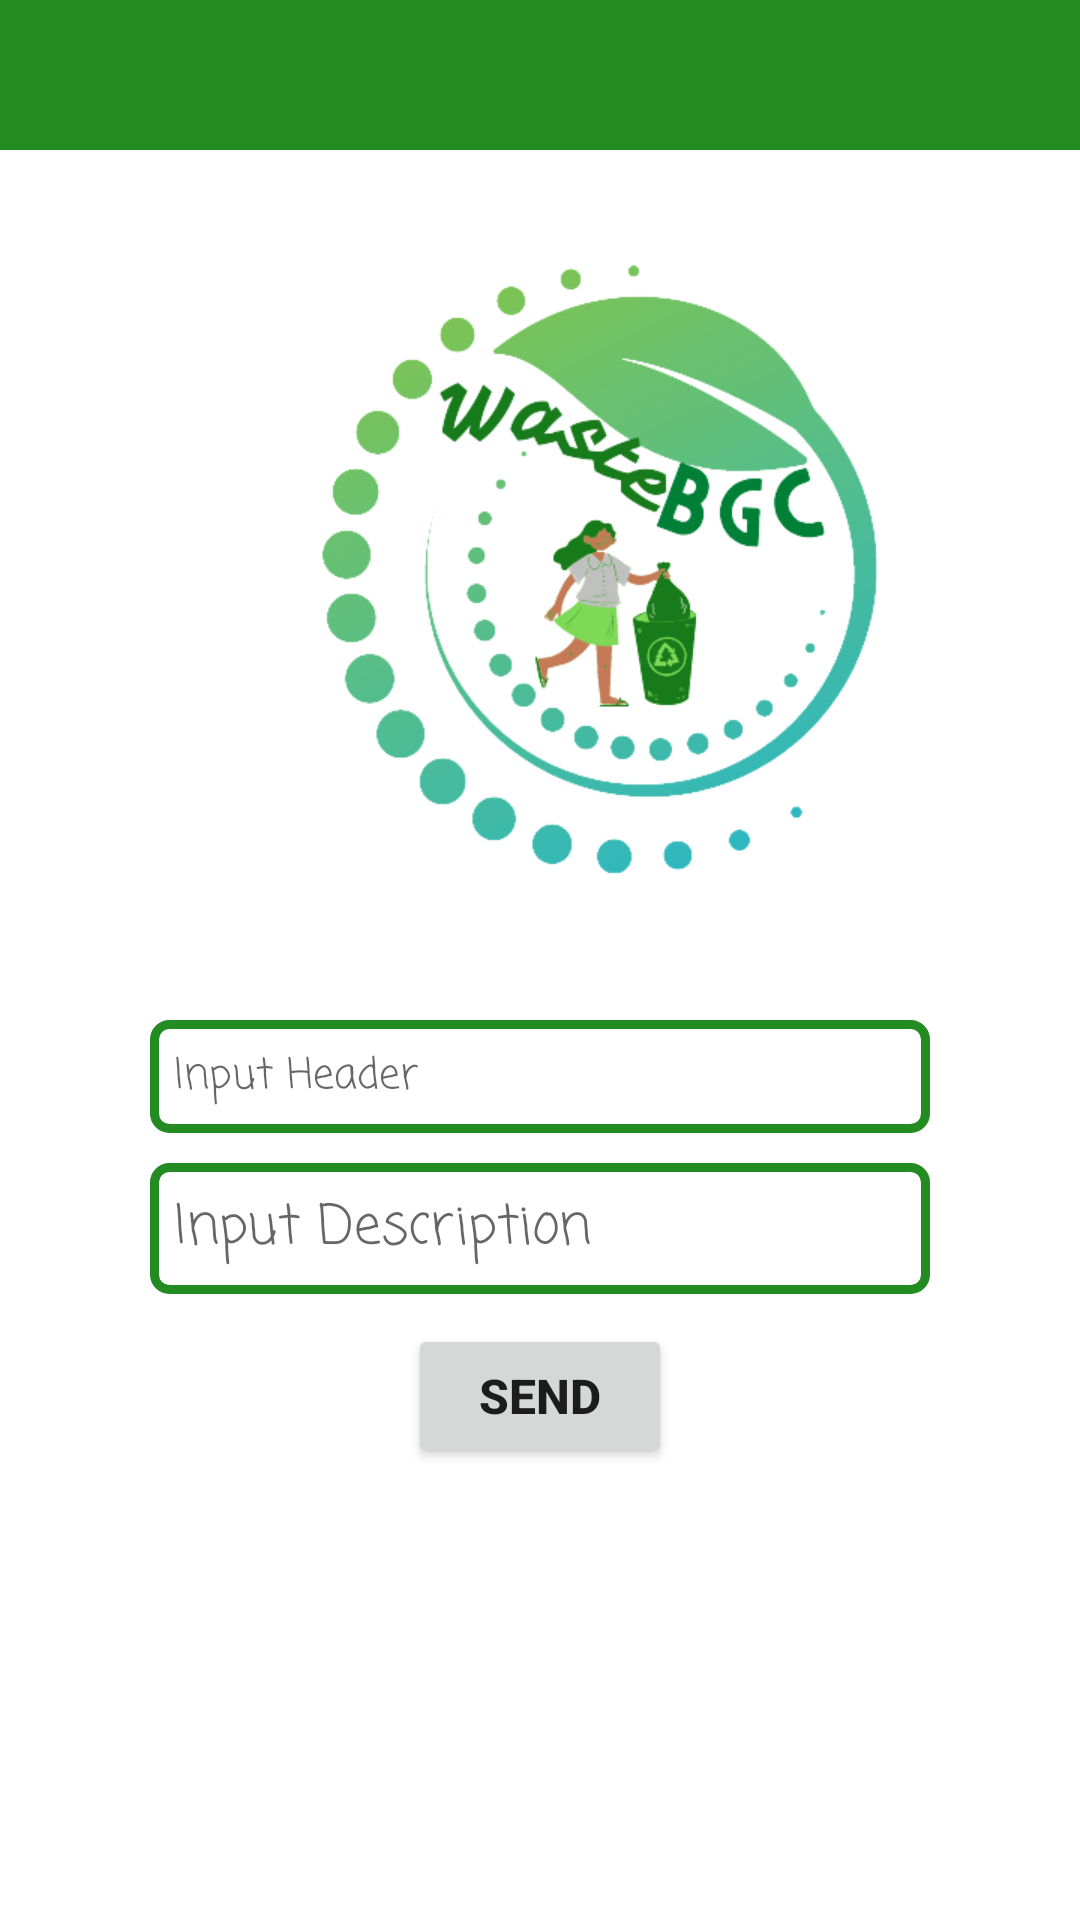

Layout XML and referenced resources for this Android screen:
<!-- AndroidManifest.xml: application theme Theme.WasteManagement -->
<!-- res/layout/activity_notification_main.xml -->
<?xml version="1.0" encoding="utf-8"?>
<RelativeLayout xmlns:android="http://schemas.android.com/apk/res/android"
    xmlns:app="http://schemas.android.com/apk/res-auto"
    xmlns:tools="http://schemas.android.com/tools"
    android:layout_width="match_parent"
    android:layout_height="match_parent"
    tools:context=".Notifications.NotificationMain">

    <com.google.android.material.appbar.AppBarLayout
        android:id="@+id/app_bar_settingsAddProduct"
        android:layout_width="match_parent"
        android:layout_height="50dp"
        android:background="@color/colorPrimaryDark">

        <androidx.appcompat.widget.Toolbar
            android:id="@+id/toolbar_notification"
            android:layout_width="match_parent"
            android:layout_height="wrap_content">

            <RelativeLayout
                android:layout_width="match_parent"
                android:layout_height="match_parent">

                <ImageButton
                    android:id="@+id/notificationArrowBack"
                    android:layout_width="70dp"
                    android:layout_height="50dp"
                    android:background="@color/colorPrimaryDark"
                    android:src="@drawable/ic_baseline_arrow_back_24" />

            </RelativeLayout>

        </androidx.appcompat.widget.Toolbar>

    </com.google.android.material.appbar.AppBarLayout>
    <ImageView
        android:id="@+id/awarenessCover"
        android:layout_width="250dp"
        android:layout_height="250dp"
        android:layout_marginStart="75dp"
        android:layout_marginTop="15dp"
        android:layout_marginEnd="15dp"
        android:layout_marginBottom="15dp"
        android:layout_below="@+id/app_bar_settingsAddProduct"
        android:src="@drawable/logo" />
    <TextView
        android:id="@+id/messageTitle"
        android:layout_width="match_parent"
        android:layout_height="wrap_content"
        android:layout_below="@id/awarenessCover"
        android:layout_centerHorizontal="true"
        android:layout_marginLeft="50dp"
        android:layout_marginTop="10dp"
        android:layout_marginRight="50dp"
        android:background="@drawable/input_background"
        android:fontFamily="casual"
        android:hint="Input Header"
        android:inputType="text"
        android:padding="8dp"
        android:textColor="@color/black" />

    <EditText
        android:id="@+id/messageDescription"
        android:layout_width="match_parent"
        android:layout_height="wrap_content"
        android:layout_below="@id/messageTitle"
        android:layout_centerHorizontal="true"
        android:layout_marginLeft="50dp"
        android:layout_marginTop="10dp"
        android:layout_marginRight="50dp"
        android:background="@drawable/input_background"
        android:fontFamily="casual"
        android:hint="Input Description"
        android:padding="8dp"
        android:textColor="@color/black" />


    <Button
        android:id="@+id/sendMessage"
        android:layout_width="wrap_content"
        android:layout_height="wrap_content"
        android:layout_below="@id/messageDescription"
        android:layout_centerHorizontal="true"
        android:layout_marginTop="10dp"
        android:text="Send"
        android:textSize="16sp"
        android:textStyle="bold" />

</RelativeLayout>
<!-- resources referenced by this layout -->
<resources>
  <color name="black">#FF000000</color>
  <color name="colorPrimaryDark">#228B22</color>
  <!-- drawable input_background (drawable) -->
  <?xml version="1.0" encoding="utf-8"?>
  <selector xmlns:android="http://schemas.android.com/apk/res/android">
  
      <item>
          <shape>
              <corners android:radius="5dp" />
              <stroke android:color="@color/colorPrimaryDark"
                  android:width="3dp"/>
          </shape>
      </item>
  
  </selector>
  <!-- drawable logo: png bitmap (drawable-v24, 74847 bytes) -->
  <style name="Theme.WasteManagement" parent="Theme.MaterialComponents.Light.NoActionBar">
          
          <item name="colorPrimary">@color/colorPrimaryDark</item>
          <item name="colorPrimaryVariant">@color/purple_700</item>
          <item name="colorOnPrimary">@color/white</item>
          
          <item name="colorSecondary">@color/teal_200</item>
          <item name="colorSecondaryVariant">@color/teal_700</item>
          <item name="colorOnSecondary">@color/black</item>
          
          <item name="android:statusBarColor" tools:targetApi="l">?attr/colorPrimaryVariant</item>
          
          <item name="android:forceDarkAllowed" tools:targetApi="q">false</item>
      </style>
  <color name="purple_700">#0FFF50</color>
  <color name="white">#FFFFFFFF</color>
  <color name="teal_200">#FF03DAC5</color>
  <color name="teal_700">#FF018786</color>
</resources>
